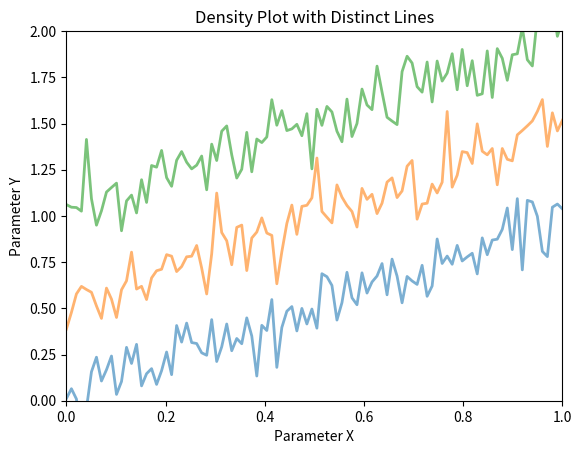

Reproduce this figure in Python.

import numpy as np
import matplotlib.pyplot as plt
from matplotlib.collections import LineCollection

# Example data - distinct lines in parameter space
lines = [
    (np.linspace(0, 1, 100), np.linspace(0, 1, 100) + np.random.normal(0, 0.1, 100)), # Line 1
    (np.linspace(0, 1, 100), np.linspace(0, 1, 100) + 0.5 + np.random.normal(0, 0.1, 100)), # Line 2
    (np.linspace(0, 1, 100), np.linspace(0, 1, 100) + 1.0 + np.random.normal(0, 0.1, 100)), # Line 3
]

# Create a figure and axes
fig, ax = plt.subplots()

# Create a LineCollection for better blending
for line in lines:
    x = line[0]
    y = line[1]
    # Probability for opacity
    prob = np.random.rand()  # Random probability for demonstration
    alpha = prob  # Set line opacity based on probability
    ax.plot(x, y, alpha=alpha, linewidth=2)

# Set limits and labels
ax.set_xlim(0, 1)
ax.set_ylim(0, 2)
ax.set_title('Density Plot with Distinct Lines')
ax.set_xlabel('Parameter X')
ax.set_ylabel('Parameter Y')

# Show the plot
plt.show()
